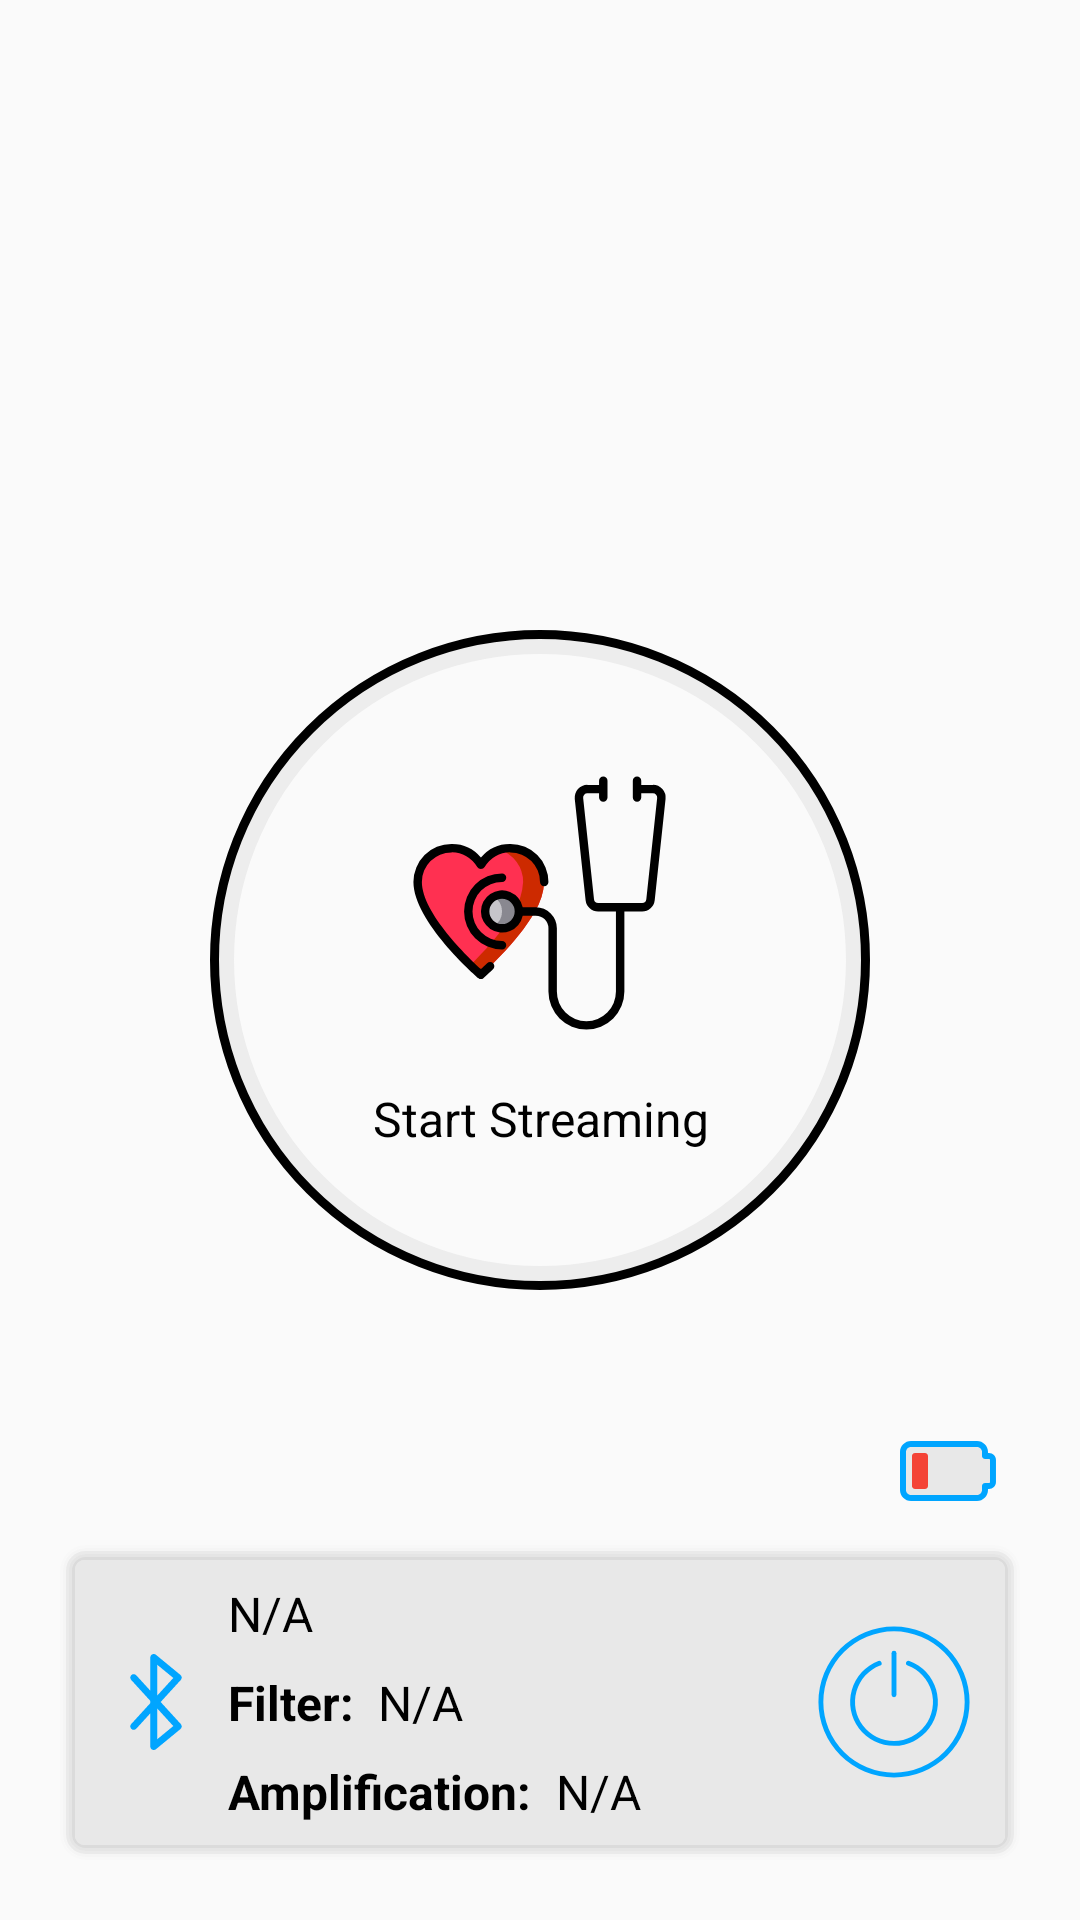

Write the Android layout XML for this screen, with the resource values it uses.
<!-- AndroidManifest.xml: application theme Theme.AppCompat.Light.NoActionBar -->
<!-- res/layout/fragment_connected.xml -->
<?xml version="1.0" encoding="utf-8"?>
<RelativeLayout xmlns:android="http://schemas.android.com/apk/res/android"
    android:layout_width="match_parent"
    android:layout_height="match_parent">

    
    <LinearLayout
        android:id="@+id/ll_start_streaming"
        android:layout_width="@dimen/dim_button_xl"
        android:layout_height="@dimen/dim_button_xl"
        android:layout_centerInParent="true"
        android:background="@drawable/background_circle_black"
        android:gravity="center"
        android:orientation="vertical">

        
        <ImageView
            android:id="@+id/iv_start_streaming"
            android:layout_width="@dimen/dim_ic_xxl"
            android:layout_height="@dimen/dim_ic_xxl"
            android:background="@android:color/transparent"
            android:scaleType="centerCrop"
            android:src="@drawable/ic_stethoscope_streaming" />

        
        <TextView
            android:id="@+id/tv_start_streaming"
            android:layout_width="match_parent"
            android:layout_height="wrap_content"
            android:layout_marginHorizontal="28dp"
            android:layout_marginTop="@dimen/margin_medium"
            android:text="@string/start_streaming_label"
            android:textAlignment="center"
            android:textColor="@android:color/black"
            android:textSize="@dimen/text_size_label" />

    </LinearLayout>

    
    <ImageView
        android:id="@+id/iv_battery"
        android:layout_width="@dimen/dim_ic_m"
        android:layout_height="@dimen/dim_ic_m"
        android:layout_above="@id/rl_device_info"
        android:layout_alignEnd="@id/rl_device_info"
        android:layout_margin="@dimen/margin_minimum"
        android:src="@drawable/ic_battery_low" />

    
    <RelativeLayout
        android:id="@+id/rl_device_info"
        android:layout_width="match_parent"
        android:layout_height="wrap_content"
        android:layout_alignParentBottom="true"
        android:layout_marginHorizontal="@dimen/margin_screen"
        android:layout_marginBottom="@dimen/margin_screen"
        android:background="@drawable/round_border_gray_filled"
        android:paddingHorizontal="@dimen/margin_minimum"
        android:paddingVertical="@dimen/margin_small">

        
        <ImageView
            android:id="@+id/ic_device"
            android:layout_width="@dimen/dim_ic_m"
            android:layout_height="@dimen/dim_ic_l"
            android:layout_centerVertical="true"
            android:layout_marginHorizontal="@dimen/margin_minimum"
            android:src="@drawable/ic_bluetooth_device" />

        
        <TextView
            android:id="@+id/tv_pairing_device_name"
            android:layout_width="match_parent"
            android:layout_height="wrap_content"
            android:layout_toStartOf="@id/iv_turn_off_pairing"
            android:layout_toEndOf="@id/ic_device"
            android:ellipsize="end"
            android:lines="1"
            android:maxLines="1"
            android:text="@string/non_existence_text"
            android:textColor="@android:color/black"
            android:textSize="@dimen/text_size_label" />

        
        <LinearLayout
            android:id="@+id/ll_filter"
            android:layout_width="wrap_content"
            android:layout_height="wrap_content"
            android:layout_below="@id/tv_pairing_device_name"
            android:layout_marginVertical="@dimen/margin_minimum"
            android:layout_toStartOf="@id/iv_turn_off_pairing"
            android:layout_toEndOf="@id/ic_device">

            
            <TextView
                android:layout_width="wrap_content"
                android:layout_height="wrap_content"
                android:text="@string/filter_title"
                android:textColor="@android:color/black"
                android:textSize="@dimen/text_size_label"
                android:textStyle="bold" />

            
            <TextView
                android:id="@+id/tv_filter_description"
                android:layout_width="match_parent"
                android:layout_height="wrap_content"
                android:layout_marginStart="@dimen/margin_minimum"
                android:ellipsize="end"
                android:lines="1"
                android:maxLines="1"
                android:text="@string/non_existence_text"
                android:textColor="@android:color/black"
                android:textSize="@dimen/text_size_label" />

        </LinearLayout>

        
        <LinearLayout
            android:layout_width="wrap_content"
            android:layout_height="wrap_content"
            android:layout_below="@id/ll_filter"
            android:layout_alignStart="@id/ll_filter"
            android:layout_toStartOf="@id/iv_turn_off_pairing">

            
            <TextView
                android:layout_width="wrap_content"
                android:layout_height="wrap_content"
                android:text="@string/amplification_title"
                android:textColor="@android:color/black"
                android:textSize="@dimen/text_size_label"
                android:textStyle="bold" />

            
            <TextView
                android:id="@+id/tv_amplification_description"
                android:layout_width="match_parent"
                android:layout_height="wrap_content"
                android:layout_marginStart="@dimen/margin_minimum"
                android:ellipsize="end"
                android:lines="1"
                android:maxLines="1"
                android:text="@string/non_existence_text"
                android:textColor="@android:color/black"
                android:textSize="@dimen/text_size_label" />

        </LinearLayout>

        
        <ImageView
            android:id="@+id/iv_turn_off_pairing"
            android:layout_width="@dimen/dim_ic_xl"
            android:layout_height="@dimen/dim_ic_xl"
            android:layout_alignParentEnd="true"
            android:layout_centerVertical="true"
            android:layout_marginHorizontal="@dimen/margin_minimum"
            android:src="@drawable/ic_off" />

    </RelativeLayout>

</RelativeLayout>
<!-- resources referenced by this layout -->
<resources>
  <dimen name="dim_button_xl">220dp</dimen>
  <dimen name="dim_ic_l">48dp</dimen>
  <dimen name="dim_ic_m">32dp</dimen>
  <dimen name="dim_ic_xl">52dp</dimen>
  <dimen name="dim_ic_xxl">90dp</dimen>
  <dimen name="margin_medium">16dp</dimen>
  <dimen name="margin_minimum">8dp</dimen>
  <dimen name="margin_screen">20dp</dimen>
  <dimen name="margin_small">12dp</dimen>
  <dimen name="text_size_label">16sp</dimen>
  <!-- drawable background_circle_black (drawable) -->
  <?xml version="1.0" encoding="utf-8"?>
  <layer-list xmlns:android="http://schemas.android.com/apk/res/android">
  
      
      <item
          android:bottom="3dp"
          android:left="3dp"
          android:right="3dp"
          android:top="3dp">
  
          <shape>
  
          <solid android:color="@android:color/transparent" />
          <stroke
              android:width="5dp"
              android:color="#44C8C8C8" />
          <corners android:radius="110dp" />
          <padding
              android:bottom="0dp"
              android:left="0dp"
              android:right="0dp"
              android:top="0dp" />
  
      </shape>
  
      </item>
  
      
      <item>
  
          <shape>
  
              <solid android:color="@android:color/transparent" />
              <stroke
                  android:width="3dp"
                  android:color="#000" />
              <corners android:radius="110dp" />
  
          </shape>
  
      </item>
  
  </layer-list>
  <!-- drawable ic_bluetooth_device (drawable) -->
  <vector xmlns:android="http://schemas.android.com/apk/res/android"
      android:width="512dp"
      android:height="512dp"
      android:viewportWidth="512"
      android:viewportHeight="512">
    <path
        android:fillColor="@color/colorBluetoothBlue"
        android:pathData="M388.38,373.785L280.823,256L388.38,138.228c3.379,-3.709 5.102,-8.651 4.741,-13.662c-0.36,-5.016 -2.755,-9.666 -6.641,-12.855L255.73,4.18c-5.48,-4.509 -13.057,-5.456 -19.472,-2.419c-6.415,3.024 -10.503,9.476 -10.503,16.57v177.373l-75.059,-82.201c-6.819,-7.472 -18.421,-7.998 -25.893,-1.173c-7.472,6.825 -7.998,18.415 -1.173,25.893l102.125,111.84v11.877L123.631,373.785c-6.831,7.466 -6.305,19.063 1.173,25.893c7.478,6.831 19.069,6.305 25.893,-1.179l75.053,-82.189v177.361c0,7.087 4.094,13.545 10.503,16.576c2.493,1.173 5.169,1.754 7.827,1.754c4.173,0 8.303,-1.418 11.651,-4.167L386.48,400.301c3.886,-3.195 6.281,-7.845 6.641,-12.855C393.481,382.436 391.771,377.493 388.38,373.785zM262.414,57.139l85.873,70.617l-85.873,94.042V57.139zM262.414,454.862V290.209l85.873,94.036L262.414,454.862z"/>
  </vector>
  <!-- drawable ic_off (drawable) -->
  <vector xmlns:android="http://schemas.android.com/apk/res/android"
      android:width="512dp"
      android:height="512dp"
      android:viewportWidth="64"
      android:viewportHeight="64">
    <path
        android:fillColor="@color/colorBluetoothBlue"
        android:pathData="m32,1a31,31 0,1 0,31 31,31.035 31.035,0 0,0 -31,-31zM32,61a29,29 0,1 1,29 -29,29.033 29.033,0 0,1 -29,29z"/>
    <path
        android:fillColor="@color/colorBluetoothBlue"
        android:pathData="m38.3,15.134a1,1 0,1 0,-0.7 1.873,16 16,0 1,1 -11.309,0.042 1,1 0,0 0,-0.714 -1.869,18 18,0 1,0 12.723,-0.046z"/>
    <path
        android:fillColor="@color/colorBluetoothBlue"
        android:pathData="m32,30a1,1 0,0 0,1 -1v-17a1,1 0,0 0,-2 0v17a1,1 0,0 0,1 1z"/>
  </vector>
  <string name="amplification_title">Amplification:</string>
  <string name="filter_title">Filter:</string>
  <string name="non_existence_text" translatable="false">N/A</string>
  <string name="start_streaming_label">Start Streaming</string>
  <color name="colorBluetoothBlue">#00A5FF</color>
  <color name="colorLightGray">#E8E8E8</color>
</resources>
